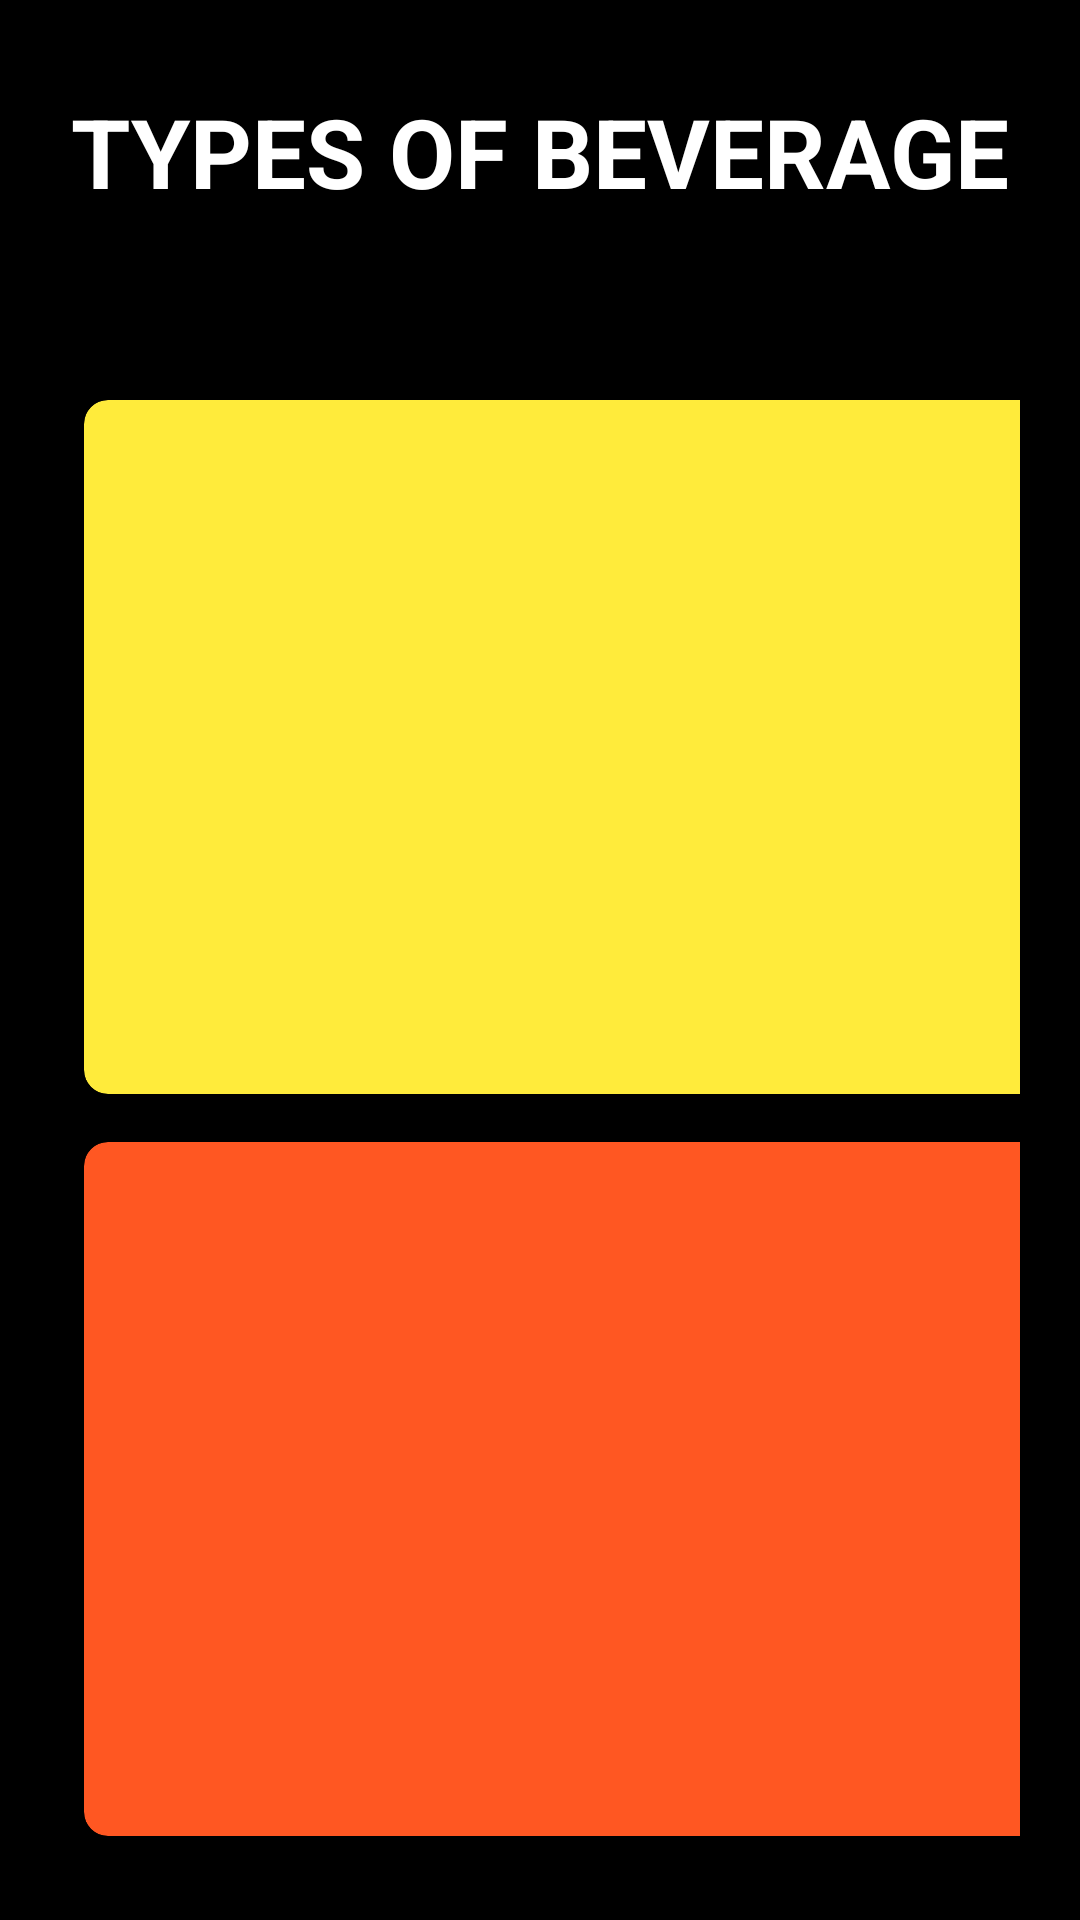

Reconstruct the res/layout file that produces this screen, plus the resources it refers to.
<!-- AndroidManifest.xml: application theme Theme.LearningTasks32 -->
<!-- res/layout/main_layout.xml -->
<?xml version="1.0" encoding="utf-8"?>
<RelativeLayout xmlns:android="http://schemas.android.com/apk/res/android"
    xmlns:app="http://schemas.android.com/apk/res-auto"
    xmlns:tools="http://schemas.android.com/tools"
    android:layout_width="match_parent"
    android:layout_height="match_parent"
    android:background="#000"
    tools:context=".MainActivity">

    <TextView
        android:id="@+id/title"

        android:layout_width="wrap_content"
        android:layout_height="wrap_content"
        android:layout_alignParentTop="true"
        android:layout_centerHorizontal="true"
        android:layout_marginTop="65dp"
        android:fontFamily="sans-serif-thin"
        android:text=""
        android:textColor="#000"
        android:textSize="30sp"
        android:textStyle="bold">


    </TextView>

    <TextView

        android:layout_width="wrap_content"
        android:layout_height="wrap_content"
        android:layout_alignParentTop="true"
        android:layout_centerHorizontal="true"
        android:layout_marginTop="29dp"
        android:text="@string/app_title"
        android:textColor="#FFFFFF"
        android:textSize="32sp"
        android:textStyle="bold">


    </TextView>

    <GridLayout
        android:layout_width="match_parent"
        android:layout_height="match_parent"
        android:layout_below="@id/title"
        android:layout_margin="20dp"
        android:columnCount="2"
        android:rowCount="2">

        <androidx.cardview.widget.CardView
            android:layout_width="wrap_content"
            android:layout_height="wrap_content"
            android:layout_row="0"
            android:layout_rowWeight="1"
            android:layout_column="0"
            android:layout_columnWeight="1"
            android:layout_gravity="fill"
            android:layout_margin="8dp"
            app:cardBackgroundColor="#FFEB3B"
            app:cardCornerRadius="8dp"
            app:cardElevation="8dp">

            <LinearLayout
                android:layout_width="wrap_content"
                android:layout_height="wrap_content"
                android:layout_gravity="center_vertical|center_horizontal"
                android:gravity="center"
                android:orientation="vertical">

                <ImageView
                    android:layout_width="150dp"
                    android:layout_height="150dp"
                    android:src="@drawable/tea">

                </ImageView>

                <Button
                    android:id="@+id/button1"
                    android:layout_width="150dp"
                    android:layout_height="wrap_content"
                    android:layout_centerHorizontal="true"
                    android:backgroundTint="#000"
                    android:text="@string/app_desc1"
                    android:textColor="#FFF"
                    android:textStyle="bold">

                </Button>


            </LinearLayout>
        </androidx.cardview.widget.CardView>


        <androidx.cardview.widget.CardView
            android:layout_width="wrap_content"
            android:layout_height="wrap_content"
            android:layout_row="0"
            android:layout_rowWeight="1"
            android:layout_column="1"
            android:layout_columnWeight="1"
            android:layout_gravity="fill"
            android:layout_margin="8dp"
            app:cardBackgroundColor="#964B00"
            app:cardCornerRadius="8dp"
            app:cardElevation="8dp">

            <LinearLayout
                android:layout_width="wrap_content"
                android:layout_height="wrap_content"
                android:layout_gravity="center_vertical|center_horizontal"
                android:gravity="center"
                android:orientation="vertical">

                <ImageView
                    android:layout_width="150dp"
                    android:layout_height="150dp"
                    android:src="@drawable/coffee">

                </ImageView>

                <Button
                    android:id="@+id/button2"
                    android:layout_width="150dp"
                    android:layout_height="wrap_content"
                    android:layout_centerHorizontal="true"
                    android:backgroundTint="#000"
                    android:text="@string/app_desc2"
                    android:textColor="#FFF"
                    android:textStyle="bold">

                </Button>


            </LinearLayout>
        </androidx.cardview.widget.CardView>


        <androidx.cardview.widget.CardView
            android:layout_width="wrap_content"
            android:layout_height="wrap_content"
            android:layout_row="1"
            android:layout_rowWeight="1"
            android:layout_column="0"
            android:layout_columnWeight="1"
            android:layout_gravity="fill"
            android:layout_margin="8dp"
            app:cardBackgroundColor="#FF5722"
            app:cardCornerRadius="8dp"
            app:cardElevation="8dp">

            <LinearLayout
                android:layout_width="wrap_content"
                android:layout_height="wrap_content"
                android:layout_gravity="center_vertical|center_horizontal"
                android:gravity="center"
                android:orientation="vertical">

                <ImageView
                    android:layout_width="150dp"
                    android:layout_height="150dp"
                    android:src="@drawable/soda">

                </ImageView>

                <Button
                    android:id="@+id/button3"
                    android:layout_width="150dp"
                    android:layout_height="wrap_content"
                    android:layout_centerHorizontal="true"
                    android:backgroundTint="#000"
                    android:text="@string/app_desc3"
                    android:textColor="#FFF"
                    android:textStyle="bold">

                </Button>


            </LinearLayout>
        </androidx.cardview.widget.CardView>


        <androidx.cardview.widget.CardView
            android:layout_width="wrap_content"
            android:layout_height="wrap_content"
            android:layout_row="1"
            android:layout_rowWeight="1"
            android:layout_column="1"
            android:layout_columnWeight="1"
            android:layout_gravity="fill"
            android:layout_margin="8dp"
            app:cardBackgroundColor="#FF9800"
            app:cardCornerRadius="8dp"
            app:cardElevation="8dp">

            <LinearLayout
                android:layout_width="wrap_content"
                android:layout_height="wrap_content"
                android:layout_gravity="center_vertical|center_horizontal"
                android:gravity="center"
                android:orientation="vertical">

                <ImageView
                    android:layout_width="150dp"
                    android:layout_height="150dp"
                    android:src="@drawable/juice">

                </ImageView>

                <Button
                    android:id="@+id/button4"
                    android:layout_width="150dp"
                    android:layout_height="wrap_content"
                    android:layout_centerHorizontal="true"
                    android:backgroundTint="#000"
                    android:text="@string/app_desc4"
                    android:textColor="#FFF"
                    android:textStyle="bold">

                </Button>


            </LinearLayout>
        </androidx.cardview.widget.CardView>


    </GridLayout>


</RelativeLayout>
<!-- resources referenced by this layout -->
<resources>
  <!-- drawable coffee: jpg bitmap (drawable, 6275 bytes) -->
  <!-- drawable juice: jpg bitmap (drawable, 418276 bytes) -->
  <!-- drawable soda: jpg bitmap (drawable, 560770 bytes) -->
  <!-- drawable tea: jpg bitmap (drawable, 550340 bytes) -->
  <string name="app_desc1">Tea</string>
  <string name="app_desc2">Coffee</string>
  <string name="app_desc3">Soda</string>
  <string name="app_desc4">Juice</string>
  <string name="app_title">TYPES OF BEVERAGE</string>
  <style name="Theme.LearningTasks32" parent="Theme.MaterialComponents.DayNight.DarkActionBar">
          
          <item name="colorPrimary">@color/purple_500</item>
          <item name="colorPrimaryVariant">@color/purple_700</item>
          <item name="colorOnPrimary">@color/white</item>
          
          <item name="colorSecondary">@color/teal_200</item>
          <item name="colorSecondaryVariant">@color/teal_700</item>
          <item name="colorOnSecondary">@color/black</item>
          
          <item name="android:statusBarColor" tools:targetApi="l">?attr/colorPrimaryVariant</item>
          
      </style>
  <!-- not gathered from this repository: default colours our renderer supplied (Android Studio template values) -->
  <color name="purple_500">#FF6200EE</color>
  <color name="purple_700">#FF3700B3</color>
  <color name="teal_200">#FF03DAC5</color>
  <color name="teal_700">#FF018786</color>
  <color name="black">#FF000000</color>
  <color name="white">#FFFFFFFF</color>
</resources>
